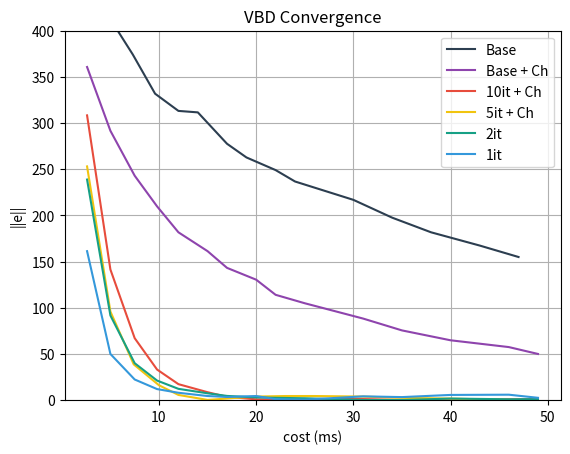

Recreate this plot in Python.
import matplotlib.pyplot as plt
import numpy as np
import math

#5it + Chebychev
a_error = [6.40E+04, 9.20E+03, 1.50E+03, 2.60E+02, 3.20E+01, 6.00E-02, 6.50E+00, 1.50E+01, 2.00E+01, 2.00E+01, 1.50E+01, 6.50E+00, 2.70E+00, 7.50E-02, 2.40E-04]
a_time = [2.60, 5.00, 7.40, 10.00, 12.00, 15.00, 18.00, 20.00, 23.00, 26.00, 31.00, 35.00, 40.00, 46.00, 49.00]
for i in range(len(a_error)):
    a_error[i] = math.sqrt(a_error[i])

#10it + Chebychev
b_error = [95000, 20000, 4500, 1100, 300, 74, 13, 0.8, 0.4, 1.6, 1.4, 0.1, 0.31, 0.96, 1.20]
b_time = [2.60, 5.00, 7.50, 9.80, 12.00, 15.00, 17.00, 20.00, 22, 25.00, 31.00, 35.00, 40.00, 46.0, 49.00]
for i in range(len(b_error)):
    b_error[i] = math.sqrt(b_error[i])
    
#Large dt + Chebychev    
c_error = [130000,85000,59000,44000,33000,26000,20500,17000,13000,11000,7800,5700,4200,3300,2500]
c_time = [2.60, 5.00, 7.50, 9.80, 12.00, 15.00, 17.00, 20.00,22, 25.00, 31.00, 35.00, 40.00, 46.0, 49.00]
for i in range(len(c_error)):
    c_error[i] = math.sqrt(c_error[i])
    
#Large dt 
f_error = [240000,170000,140000,110000,98000,97000,77000,69000,62000,56000,47000,39000,33000,28000,24000]
f_time = [2.60,5.00,7.30,9.60,12.00,14.00,17.00,19.00,22.00,24.00,30.00,34.00,38.00,43.00,47.00]
for i in range(len(f_error)):
    f_error[i] = math.sqrt(f_error[i])    

#small step 1 it
d_error = [26000,2500,500,144,64,20,12,20,1.2,0.25,17,11,32,35,6.50]
d_time = [2.60, 5.00, 7.50, 9.80, 12.00, 15.00, 17.00, 20.00,22, 25.00, 31.00, 35.00, 40.00, 46.0, 49.00]
for i in range(len(d_error)):
    d_error[i] = math.sqrt(d_error[i])

#small step 2 it
e_error = [57000, 8400, 1600, 450, 150,	55, 21, 8.8, 6.4, 4.2, 0.02, 0.01, 3.00, 0.9, 1.20]
e_time = [2.60, 5.00, 7.50, 9.80, 12.00, 15.00, 17.00, 20, 22, 25, 31, 35, 40, 46, 49]
for i in range(len(e_error)):
    e_error[i] = math.sqrt(e_error[i])


plt.grid()
plt.xlabel('cost (ms)')
plt.ylabel('||e||')
plt.title("VBD Convergence")
ax = plt.gca()
ax.set_ylim([0, 400])
plt.plot(f_time, f_error, '#2c3e50',  label = 'Base')
plt.plot(c_time, c_error, '#8e44ad',  label = 'Base + Ch')
plt.plot(b_time, b_error, '#e74c3c',  label = '10it + Ch')
plt.plot(a_time, a_error,'#f1c40f',  label = '5it + Ch')
plt.plot(e_time, e_error,'#16a085',  label = '2it')
plt.plot(d_time, d_error,'#3498db',  label = '1it')
plt.legend()
plt.savefig("VBD_Convergence.png", dpi=300)
plt.show()
